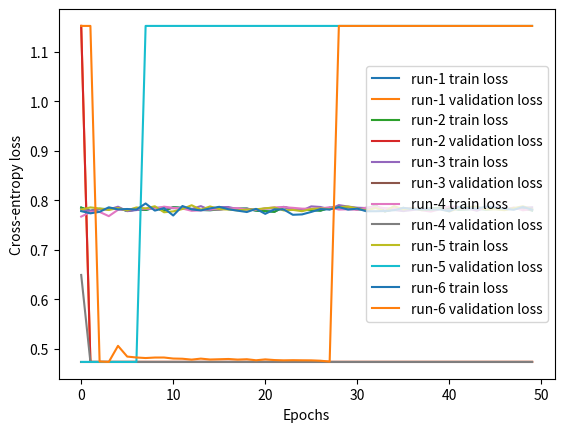

Recreate this plot in Python. (Note: this script raises an exception after producing the figure.)
import matplotlib.pyplot as plt
import numpy as np
from scipy.stats import pearsonr, spearmanr

run_1_train_losses=[0.7856312990188599, 0.7788035869598389, 0.7830132246017456, 0.7826519012451172, 0.7845069766044617, 0.7789196968078613, 0.7816028594970703, 0.7808718085289001, 0.7855859994888306, 0.7792440056800842, 0.78645920753479, 0.784899890422821, 0.7828865051269531, 0.7808288335800171, 0.7804332375526428, 0.7816671133041382, 0.78439861536026, 0.7834681272506714, 0.783541202545166, 0.7794868350028992, 0.7785138487815857, 0.7771605253219604, 0.7868897914886475, 0.7818247079849243, 0.7816579341888428, 0.7807241678237915, 0.7794848680496216, 0.785194993019104, 0.7862059473991394, 0.7852427959442139, 0.781937301158905, 0.7833754420280457, 0.7898430228233337, 0.7780065536499023, 0.7820714116096497, 0.7850411534309387, 0.7828018665313721, 0.782659113407135, 0.783673107624054, 0.7844170928001404, 0.7848060727119446, 0.7816805243492126, 0.7823110818862915, 0.7833089828491211, 0.781940221786499, 0.7831582427024841, 0.7824221849441528, 0.7835119962692261, 0.7841718792915344, 0.7799298167228699]
run_1_val_losses=[1.1526556015014648, 0.4738676846027374, 0.4738676846027374, 0.4738676846027374, 0.4738676846027374, 0.4738676846027374, 0.4738676846027374, 0.4738676846027374, 0.4738676846027374, 0.4738676846027374, 0.4738676846027374, 0.4738676846027374, 0.4738676846027374, 0.4738676846027374, 0.4738676846027374, 0.4738676846027374, 0.4738676846027374, 0.4738676846027374, 0.4738676846027374, 0.4738676846027374, 0.4738676846027374, 0.4738676846027374, 0.4738676846027374, 0.4738676846027374, 0.4738676846027374, 0.4738676846027374, 0.4738676846027374, 0.4738676846027374, 0.4738676846027374, 0.4738676846027374, 0.4738676846027374, 0.4738676846027374, 0.4738676846027374, 0.4738676846027374, 0.4738676846027374, 0.4738676846027374, 0.4738676846027374, 0.4738676846027374, 0.4738676846027374, 0.4738677740097046, 0.4738682806491852, 0.4738709628582001, 0.4738676846027374, 0.4738676846027374, 0.4738676846027374, 0.4738676846027374, 0.4738676846027374, 0.4738676846027374, 0.4738676846027374, 0.4738676846027374]
run_2_train_losses=[0.7856312990188599, 0.7788035869598389, 0.7830132246017456, 0.7826519012451172, 0.7845069766044617, 0.7789196968078613, 0.7816028594970703, 0.7808718085289001, 0.7855859994888306, 0.7792440056800842, 0.78645920753479, 0.784899890422821, 0.7828865051269531, 0.7808288335800171, 0.7804332375526428, 0.7816671133041382, 0.78439861536026, 0.7834681272506714, 0.783541202545166, 0.7794868350028992, 0.7785138487815857, 0.7771605253219604, 0.7868897914886475, 0.7818247079849243, 0.7816579341888428, 0.7807241678237915, 0.7794848680496216, 0.785194993019104, 0.7862059473991394, 0.7852427959442139, 0.781937301158905, 0.7833754420280457, 0.7898430228233337, 0.7780065536499023, 0.7820714116096497, 0.7850411534309387, 0.7828018665313721, 0.782659113407135, 0.783673107624054, 0.7844170928001404, 0.7848060727119446, 0.7816805243492126, 0.7823110818862915, 0.7833089828491211, 0.781940221786499, 0.7831582427024841, 0.7824221849441528, 0.7835119962692261, 0.7841718792915344, 0.7799298167228699]
run_2_val_losses=[1.1526556015014648, 0.4738676846027374, 0.4738676846027374, 0.4738676846027374, 0.4738676846027374, 0.4738676846027374, 0.4738676846027374, 0.4738676846027374, 0.4738676846027374, 0.4738676846027374, 0.4738676846027374, 0.4738676846027374, 0.4738676846027374, 0.4738676846027374, 0.4738676846027374, 0.4738676846027374, 0.4738676846027374, 0.4738676846027374, 0.4738676846027374, 0.4738676846027374, 0.4738676846027374, 0.4738676846027374, 0.4738676846027374, 0.4738676846027374, 0.4738676846027374, 0.4738676846027374, 0.4738676846027374, 0.4738676846027374, 0.4738676846027374, 0.4738676846027374, 0.4738676846027374, 0.4738676846027374, 0.4738676846027374, 0.4738676846027374, 0.4738676846027374, 0.4738676846027374, 0.4738676846027374, 0.4738676846027374, 0.4738676846027374, 0.4738677740097046, 0.4738682806491852, 0.4738709628582001, 0.4738676846027374, 0.4738676846027374, 0.4738676846027374, 0.4738676846027374, 0.4738676846027374, 0.4738676846027374, 0.4738676846027374, 0.4738676846027374]
run_2_val_losses=[1.1526556015014648, 0.4738676846027374, 0.4738676846027374, 0.4738676846027374, 0.4738676846027374, 0.4738676846027374, 0.4738676846027374, 0.4738676846027374, 0.4738676846027374, 0.4738676846027374, 0.4738676846027374, 0.4738676846027374, 0.4738676846027374, 0.4738676846027374, 0.4738676846027374, 0.4738676846027374, 0.4738676846027374, 0.4738676846027374, 0.4738676846027374, 0.4738676846027374, 0.4738676846027374, 0.4738676846027374, 0.4738676846027374, 0.4738676846027374, 0.4738676846027374, 0.4738676846027374, 0.4738676846027374, 0.4738676846027374, 0.4738676846027374, 0.4738676846027374, 0.4738676846027374, 0.4738676846027374, 0.4738676846027374, 0.4738676846027374, 0.4738676846027374, 0.4738676846027374, 0.4738676846027374, 0.4738676846027374, 0.4738676846027374, 0.4738677740097046, 0.4738682806491852, 0.4738709628582001, 0.4738676846027374, 0.4738676846027374, 0.4738676846027374, 0.4738676846027374, 0.4738676846027374, 0.4738676846027374, 0.4738676846027374, 0.4738676846027374]
run_3_train_losses=[0.7819836735725403, 0.779193103313446, 0.7827063202857971, 0.7816517949104309, 0.7874453663825989, 0.7784330248832703, 0.7806232571601868, 0.7826828360557556, 0.7851917147636414, 0.7861223816871643, 0.7843596339225769, 0.7845993041992188, 0.7826148867607117, 0.7886399030685425, 0.7807305455207825, 0.7866161465644836, 0.7868009209632874, 0.782518744468689, 0.7833729982376099, 0.7813047766685486, 0.7837634682655334, 0.7839404344558716, 0.7871106266975403, 0.7829660773277283, 0.7795599699020386, 0.7881214022636414, 0.786871612071991, 0.7820559740066528, 0.7906700372695923, 0.7876896858215332, 0.7853816151618958, 0.784692645072937, 0.7846211791038513, 0.7839192748069763, 0.7806269526481628, 0.7785840630531311, 0.7807745337486267, 0.783395528793335, 0.7822571992874146, 0.7830797433853149, 0.7804588675498962, 0.7836200594902039, 0.7839874029159546, 0.7792590260505676, 0.7860672473907471, 0.786780834197998, 0.7835608124732971, 0.7825689315795898, 0.7854523062705994, 0.7862225770950317]
run_3_val_losses=[0.4738676846027374, 0.4738676846027374, 0.4738676846027374, 0.4738676846027374, 0.4738676846027374, 0.4738676846027374, 0.4738676846027374, 0.4738676846027374, 0.4738676846027374, 0.4738676846027374, 0.4738676846027374, 0.4738676846027374, 0.4738676846027374, 0.4738676846027374, 0.4738676846027374, 0.4738676846027374, 0.4738676846027374, 0.4738676846027374, 0.4738676846027374, 0.4738676846027374, 0.4738676846027374, 0.4738676846027374, 0.4738676846027374, 0.4738676846027374, 0.4738676846027374, 0.4738676846027374, 0.4738676846027374, 0.4738676846027374, 0.4738676846027374, 0.4738676846027374, 0.4738676846027374, 0.4738676846027374, 0.4738676846027374, 0.4738676846027374, 0.4738676846027374, 0.4738676846027374, 0.4738676846027374, 0.4738676846027374, 0.4738677442073822, 0.4738676846027374, 0.4738676846027374, 0.4738676846027374, 0.4738676846027374, 0.4738676846027374, 0.4738676846027374, 0.4738676846027374, 0.4738676846027374, 0.4738676846027374, 0.4738676846027374, 0.4738676846027374]
run_4_train_losses=[0.7674452662467957, 0.7766108512878418, 0.7769169807434082, 0.7683678865432739, 0.7811819314956665, 0.7816709876060486, 0.7838555574417114, 0.7838709354400635, 0.7832238078117371, 0.787524938583374, 0.7851408123970032, 0.7837988138198853, 0.7791870832443237, 0.7801447510719299, 0.7822373509407043, 0.781747579574585, 0.783315896987915, 0.7847775816917419, 0.7812317609786987, 0.7806801199913025, 0.7838529348373413, 0.78609299659729, 0.7863997220993042, 0.7851752042770386, 0.7835045456886292, 0.7831971049308777, 0.7838894724845886, 0.7863401770591736, 0.7816706895828247, 0.782223105430603, 0.7811709046363831, 0.7856918573379517, 0.7874183654785156, 0.7842508554458618, 0.7847087383270264, 0.7835718393325806, 0.7854098081588745, 0.7802808284759521, 0.7775810360908508, 0.7825024724006653, 0.7877798676490784, 0.7873369455337524, 0.783916711807251, 0.7818740606307983, 0.7860984802246094, 0.7876074314117432, 0.7808940410614014, 0.7858507633209229, 0.7802145481109619, 0.7825493812561035]
run_4_val_losses=[0.6495774388313293, 0.47386792302131653, 0.4738725423812866, 0.4738679826259613, 0.4738676846027374, 0.4738676846027374, 0.4738676846027374, 0.4738676846027374, 0.4738676846027374, 0.4738676846027374, 0.4738676846027374, 0.4738676846027374, 0.4738676846027374, 0.4738676846027374, 0.4738676846027374, 0.4738676846027374, 0.4738676846027374, 0.4738676846027374, 0.4738676846027374, 0.4738676846027374, 0.4738676846027374, 0.4738676846027374, 0.4738676846027374, 0.4738676846027374, 0.4738676846027374, 0.4738676846027374, 0.4738676846027374, 0.4738676846027374, 0.4738676846027374, 0.4738676846027374, 0.4738676846027374, 0.4738676846027374, 0.4738676846027374, 0.4738676846027374, 0.4738676846027374, 0.4738676846027374, 0.4738676846027374, 0.4738676846027374, 0.4738676846027374, 0.4738676846027374, 0.4738676846027374, 0.4738676846027374, 0.4738676846027374, 0.4738676846027374, 0.4738676846027374, 0.4738676846027374, 0.4738676846027374, 0.4738676846027374, 0.4738676846027374, 0.4738676846027374]
run_5_train_losses=[0.7815503478050232, 0.7860344052314758, 0.7838455438613892, 0.7807647585868835, 0.7848063111305237, 0.7799003720283508, 0.7859143614768982, 0.7838677763938904, 0.78835529088974, 0.7762146592140198, 0.7779493927955627, 0.7827827334403992, 0.790420651435852, 0.7813515663146973, 0.7879311442375183, 0.7826604247093201, 0.7816459536552429, 0.7800097465515137, 0.7816311717033386, 0.7820460796356201, 0.7842594981193542, 0.7858614921569824, 0.7799665927886963, 0.7810052037239075, 0.7783597111701965, 0.7828211784362793, 0.7839229702949524, 0.7825252413749695, 0.7867559194564819, 0.7877436876296997, 0.7839730381965637, 0.7793666124343872, 0.7850456237792969, 0.7779315114021301, 0.7886059880256653, 0.7820025682449341, 0.7846307158470154, 0.7805234789848328, 0.7815453410148621, 0.7831403613090515, 0.777822732925415, 0.7844622135162354, 0.7866131663322449, 0.7876932621002197, 0.7821513414382935, 0.7821131944656372, 0.7804548144340515, 0.7846090793609619, 0.7882433533668518, 0.7822561860084534]
run_5_val_losses=[0.4738676846027374, 0.4738676846027374, 0.4738676846027374, 0.4738676846027374, 0.4738676846027374, 0.4738676846027374, 0.4738676846027374, 1.1526556015014648, 1.1526556015014648, 1.1526556015014648, 1.1526556015014648, 1.1526556015014648, 1.1526556015014648, 1.1526556015014648, 1.1526556015014648, 1.1526556015014648, 1.1526556015014648, 1.1526556015014648, 1.1526556015014648, 1.1526556015014648, 1.1526556015014648, 1.1526556015014648, 1.1526556015014648, 1.1526556015014648, 1.1526556015014648, 1.1526556015014648, 1.1526556015014648, 1.1526556015014648, 1.1526556015014648, 1.1526556015014648, 1.1526556015014648, 1.1526556015014648, 1.1526556015014648, 1.1526556015014648, 1.1526556015014648, 1.1526556015014648, 1.1526556015014648, 1.1526556015014648, 1.1526556015014648, 1.1526556015014648, 1.1526556015014648, 1.1526556015014648, 1.1526556015014648, 1.1526556015014648, 1.1526556015014648, 1.1526556015014648, 1.1526556015014648, 1.1526556015014648, 1.1526556015014648, 1.1526556015014648]
run_6_train_losses=[0.7784526348114014, 0.7740710377693176, 0.7770691514015198, 0.7862232327461243, 0.781944751739502, 0.7827973365783691, 0.7815959453582764, 0.7940036654472351, 0.7795771360397339, 0.7845106720924377, 0.7696669101715088, 0.7888262867927551, 0.7820088863372803, 0.7799726724624634, 0.7839190363883972, 0.7871766090393066, 0.7823016047477722, 0.7794451117515564, 0.7767033576965332, 0.7830624580383301, 0.7730271816253662, 0.782008171081543, 0.781853973865509, 0.7711005806922913, 0.7718585133552551, 0.7768828272819519, 0.7825801372528076, 0.7817640900611877, 0.7866986393928528, 0.7816004753112793, 0.7835253477096558, 0.7782204747200012, 0.7782975435256958, 0.7786702513694763, 0.7803242802619934, 0.7849673628807068, 0.7828536629676819, 0.781750500202179, 0.7816444039344788, 0.7820169925689697, 0.7783050537109375, 0.7865275740623474, 0.78472900390625, 0.783099353313446, 0.787671685218811, 0.7862663865089417, 0.7831634879112244, 0.7812278866767883, 0.7868401408195496, 0.7814972996711731]
run_6_val_losses=[1.1526556015014648, 1.1526556015014648, 0.47460779547691345, 0.47386792302131653, 0.5063336491584778, 0.48467105627059937, 0.4828081429004669, 0.4817206561565399, 0.482699990272522, 0.48276472091674805, 0.48069649934768677, 0.4803043603897095, 0.4785277843475342, 0.48054781556129456, 0.4787479043006897, 0.47925958037376404, 0.47980862855911255, 0.4785686135292053, 0.4793015718460083, 0.47719836235046387, 0.47899556159973145, 0.4776287376880646, 0.47707563638687134, 0.4773629307746887, 0.47715067863464355, 0.47702839970588684, 0.4762924909591675, 0.4746011793613434, 1.1526556015014648, 1.1526556015014648, 1.1526556015014648, 1.1526556015014648, 1.1526556015014648, 1.1526556015014648, 1.1526556015014648, 1.1526556015014648, 1.1526556015014648, 1.1526556015014648, 1.1526556015014648, 1.1526556015014648, 1.1526556015014648, 1.1526556015014648, 1.1526556015014648, 1.1526556015014648, 1.1526556015014648, 1.1526556015014648, 1.1526556015014648, 1.1526556015014648, 1.1526556015014648, 1.1526556015014648]


def plot_losses(train_losses, validation_losses, runs, filepath=None):    
    for i, run_no in enumerate(runs):
        plt.plot(train_losses[i], label="{} train loss".format(run_no))
        plt.legend(loc='best')
        plt.plot(validation_losses[i], label="{} validation loss".format(run_no))
        plt.legend(loc='best')
        plt.xlabel("Epochs")
        plt.ylabel("Cross-entropy loss")
    if filepath is not None:    
        plt.savefig(filepath, dpi=300, format="pdf", bbox_inches='tight', pad_inches=0.0)
        plt.cla()
    else: plt.show()
    
plot_losses([run_1_train_losses, run_2_train_losses, run_3_train_losses, run_4_train_losses, run_5_train_losses, run_6_train_losses],
            [run_1_val_losses, run_2_val_losses, run_3_val_losses, run_4_val_losses, run_5_val_losses, run_6_val_losses], 
            ["run-1", "run-2", "run-3", "run-4", "run-5", "run-6"],
            filepath="outputs/images/model_analysis/train_val_loss.pdf")    